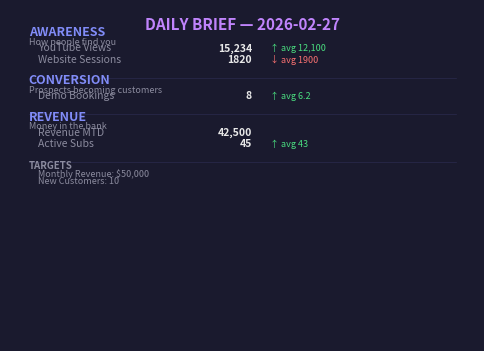

Generate this figure with matplotlib:
"""
Daily Brief — Dashboard Image Generator

Creates a dark-themed funnel dashboard PNG from your metrics data.
The stages and metrics are driven by your funnel.md — this adapts
to whatever business you run.

Uses matplotlib with no display backend (works in cron jobs).
"""

import io
import matplotlib
matplotlib.use("Agg")  # No display needed
import matplotlib.pyplot as plt
import matplotlib.patches as patches
from pathlib import Path

# Color scheme — dark premium theme
BG_COLOR = "#1a1a2e"
CARD_COLOR = "#16213e"
TEXT_COLOR = "#e8e8e8"
MUTED_COLOR = "#8b8b9e"
GREEN = "#4ade80"
RED = "#f87171"
ACCENT = "#818cf8"
HEADER_COLOR = "#c084fc"


def generate_dashboard_image(metrics, width=600, save_path=None):
    """Generate a funnel dashboard PNG from metrics data.

    Args:
        metrics: Dict from metrics.build_funnel_metrics()
        width: Image width in pixels (height scales automatically)
        save_path: Optional path to save PNG (returns bytes regardless)

    Returns:
        PNG image as bytes
    """
    stages = metrics.get("stages", [])
    if not stages:
        return _generate_empty_dashboard(metrics.get("date", ""))

    currency = metrics.get("currency", "$")
    date = metrics.get("date", "")

    # Calculate dimensions
    rows_needed = sum(
        max(len(s["metrics"]), 1) for s in stages
    )
    height = 80 + rows_needed * 32 + len(stages) * 50 + 40

    fig_w = width / 100
    fig_h = height / 100

    fig, ax = plt.subplots(figsize=(fig_w, fig_h))
    fig.patch.set_facecolor(BG_COLOR)
    ax.set_facecolor(BG_COLOR)
    ax.set_xlim(0, 1)
    ax.set_ylim(0, 1)
    ax.axis("off")

    # Title
    ax.text(
        0.5, 0.98, f"DAILY BRIEF — {date}",
        ha="center", va="top",
        fontsize=11, fontweight="bold", color=HEADER_COLOR,
        transform=ax.transAxes,
    )

    # Draw stages
    y_pos = 0.92
    total_height = 0.92 - 0.04
    stage_height = total_height / len(stages)

    for stage in stages:
        # Stage header
        ax.text(
            0.04, y_pos, stage["name"].upper(),
            fontsize=9, fontweight="bold", color=ACCENT,
            transform=ax.transAxes,
        )
        y_pos -= 0.025

        # Description
        if stage.get("description"):
            ax.text(
                0.04, y_pos, stage["description"],
                fontsize=6.5, color=MUTED_COLOR,
                transform=ax.transAxes,
            )
            y_pos -= 0.02

        # Metrics
        for m in stage["metrics"]:
            if m["value"] is None:
                continue

            # Format value
            val = m["value"]
            if isinstance(val, (int, float)) and val >= 10000:
                val_str = f"{val:,.0f}"
            elif isinstance(val, float):
                val_str = f"{val:.1f}"
            else:
                val_str = str(val)

            # Label
            ax.text(
                0.06, y_pos, m["label"],
                fontsize=7.5, color=MUTED_COLOR,
                transform=ax.transAxes,
            )

            # Value
            ax.text(
                0.52, y_pos, val_str,
                fontsize=7.5, fontweight="bold", color=TEXT_COLOR,
                ha="right", transform=ax.transAxes,
            )

            # 7-day average comparison
            if m["avg_7d"] is not None:
                direction = m.get("direction", "on_par")
                if direction == "above":
                    color = GREEN
                    arrow = "↑"
                elif direction == "below":
                    color = RED
                    arrow = "↓"
                else:
                    color = MUTED_COLOR
                    arrow = "→"

                avg_val = m["avg_7d"]
                if isinstance(avg_val, (int, float)) and avg_val >= 10000:
                    avg_str = f"{avg_val:,.0f}"
                elif isinstance(avg_val, float):
                    avg_str = f"{avg_val:.1f}"
                else:
                    avg_str = str(avg_val)

                ax.text(
                    0.56, y_pos, f"{arrow} avg {avg_str}",
                    fontsize=6.5, color=color,
                    transform=ax.transAxes,
                )

            y_pos -= 0.035

        # Separator line
        y_pos -= 0.01
        ax.axhline(
            y=y_pos, xmin=0.04, xmax=0.96,
            color="#2a2a4e", linewidth=0.5,
        )
        y_pos -= 0.02

    # Targets footer
    targets = metrics.get("targets", {})
    if targets:
        ax.text(
            0.04, y_pos, "TARGETS",
            fontsize=7, fontweight="bold", color=MUTED_COLOR,
            transform=ax.transAxes,
        )
        y_pos -= 0.025
        for name, target in targets.items():
            ax.text(
                0.06, y_pos, f"{name}: {target}",
                fontsize=6.5, color=MUTED_COLOR,
                transform=ax.transAxes,
            )
            y_pos -= 0.02

    # Save to bytes
    buf = io.BytesIO()
    fig.savefig(buf, format="png", dpi=150, bbox_inches="tight",
                facecolor=BG_COLOR, edgecolor="none")
    plt.close(fig)
    buf.seek(0)
    image_bytes = buf.read()

    if save_path:
        Path(save_path).write_bytes(image_bytes)

    return image_bytes


def _generate_empty_dashboard(date):
    """Generate a minimal dashboard when no metrics are available."""
    fig, ax = plt.subplots(figsize=(6, 2))
    fig.patch.set_facecolor(BG_COLOR)
    ax.set_facecolor(BG_COLOR)
    ax.axis("off")

    ax.text(
        0.5, 0.6, f"DAILY BRIEF — {date}",
        ha="center", va="center",
        fontsize=11, fontweight="bold", color=HEADER_COLOR,
    )
    ax.text(
        0.5, 0.3, "No funnel metrics available yet. Run data collection first.",
        ha="center", va="center",
        fontsize=8, color=MUTED_COLOR,
    )

    buf = io.BytesIO()
    fig.savefig(buf, format="png", dpi=150, bbox_inches="tight",
                facecolor=BG_COLOR, edgecolor="none")
    plt.close(fig)
    buf.seek(0)
    return buf.read()


if __name__ == "__main__":
    """Quick test — generate a sample dashboard."""
    sample_metrics = {
        "date": "2026-02-27",
        "currency": "USD",
        "stages": [
            {
                "name": "Awareness",
                "description": "How people find you",
                "metrics": [
                    {"label": "YouTube Views", "value": 15234, "avg_7d": 12100, "direction": "above", "date": "2026-02-27"},
                    {"label": "Website Sessions", "value": 1820, "avg_7d": 1900, "direction": "below", "date": "2026-02-27"},
                ],
            },
            {
                "name": "Conversion",
                "description": "Prospects becoming customers",
                "metrics": [
                    {"label": "Demo Bookings", "value": 8, "avg_7d": 6.2, "direction": "above", "date": "2026-02-27"},
                ],
            },
            {
                "name": "Revenue",
                "description": "Money in the bank",
                "metrics": [
                    {"label": "Revenue MTD", "value": 42500, "avg_7d": None, "direction": "on_par", "date": "2026-02-27"},
                    {"label": "Active Subs", "value": 45, "avg_7d": 43, "direction": "above", "date": "2026-02-27"},
                ],
            },
        ],
        "targets": {"Monthly Revenue": "$50,000", "New Customers": "10"},
    }

    img_bytes = generate_dashboard_image(sample_metrics, save_path="test_dashboard.png")
    print(f"Dashboard generated: {len(img_bytes):,} bytes → test_dashboard.png")
